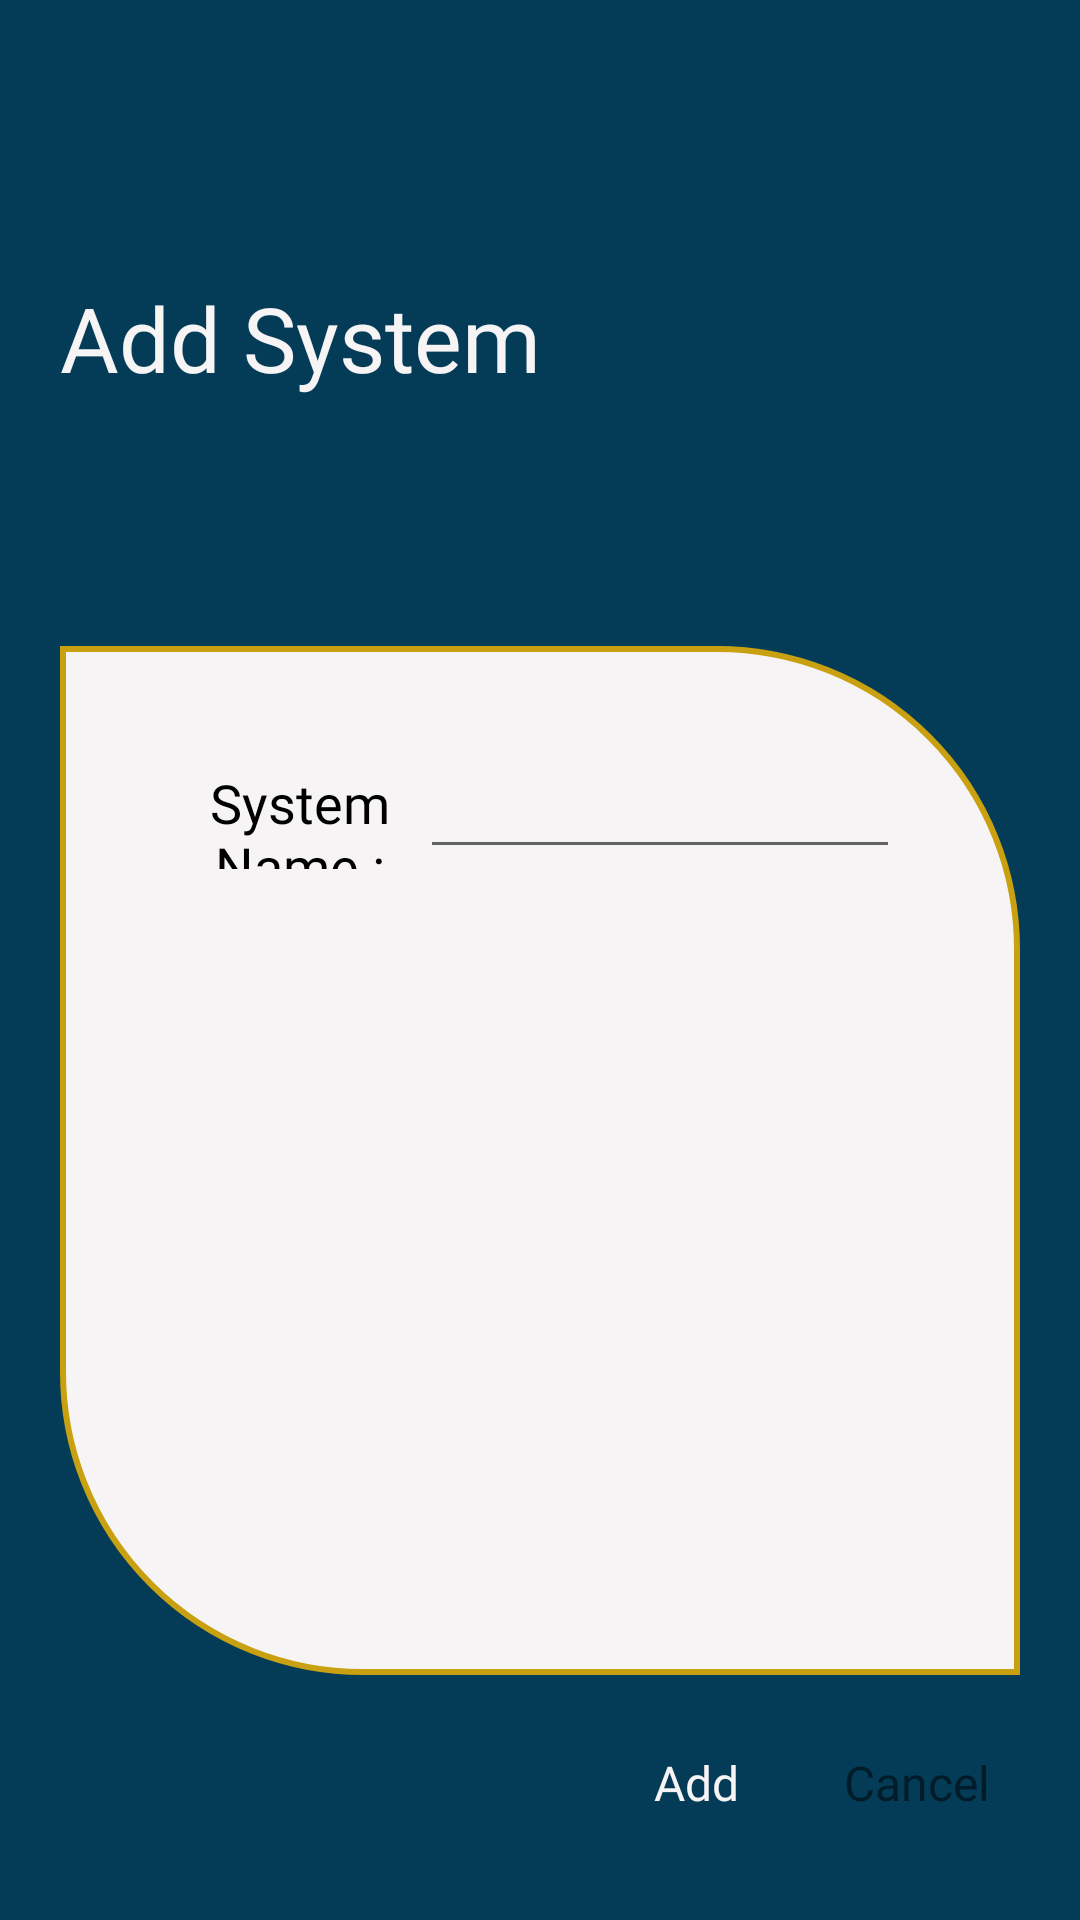

This screen was rendered from an Android layout file. Write that file and the resources it references.
<!-- AndroidManifest.xml: application theme AppTheme -->
<!-- res/layout/add_sys_dialog.xml -->
<?xml version="1.0" encoding="utf-8"?>
<LinearLayout xmlns:android="http://schemas.android.com/apk/res/android"
    xmlns:app="http://schemas.android.com/apk/res-auto"
    xmlns:tools="http://schemas.android.com/tools"
    android:id="@+id/bac1"
    android:layout_width="match_parent"
    android:layout_height="wrap_content"
    android:background="@color/darkblue_1"
    android:padding="10dp"
    android:orientation="vertical">

    <LinearLayout
        android:layout_width="match_parent"
        android:layout_height="0dp"
        android:layout_weight="1.2"
        android:gravity="center"
        android:orientation="horizontal">

        <ImageView
            android:id="@+id/imageView"
            android:visibility="gone"
            android:layout_width="match_parent"
            android:layout_height="wrap_content"
            android:layout_weight="9"
            app:srcCompat="@drawable/ic_add_to_queue_black_24dp_white"
            tools:ignore="VectorDrawableCompat" />

        <TextView
            android:id="@+id/tital"
            android:layout_width="match_parent"
            android:layout_height="wrap_content"
            android:layout_weight="1"
            android:fontFamily="@font/keania_one"
            android:padding="10dp"
            android:text="@string/add_system"
            android:textColor="@color/white"
            android:textSize="30sp" />
    </LinearLayout>

    <LinearLayout
        android:id="@+id/bac2"
        android:layout_width="match_parent"
        android:layout_height="0dp"
        android:layout_weight="2"
        android:layout_marginHorizontal="10dp"
        android:background="@drawable/bac_list_3"
        android:orientation="vertical"
        android:padding="30dp">


        
            
            
            
            
            

            
                
                
                
                
                
                
                
                

            
                
                
                
                
                
                
                
                

        
        <TableRow
            android:layout_width="match_parent"
            android:layout_height="wrap_content"
            android:layout_margin="5dp"
            android:gravity="center"
            android:padding="5dp">

            <TextView
                android:id="@+id/textView4"
                android:layout_width="match_parent"
                android:layout_height="match_parent"
                android:layout_weight="2"
                android:fontFamily="@font/averia_libre_light"
                android:gravity="center"
                android:text="@string/system_name"
                android:textColor="@color/black"
                android:textSize="18sp" />

            <EditText
                android:id="@+id/sysName"
                android:layout_width="match_parent"
                android:layout_height="wrap_content"
                android:layout_weight="1"
                android:ems="10"
                android:fontFamily="@font/averia_libre_light"
                android:inputType="textPersonName"
                android:padding="5dp"
                android:textColor="@color/black" />

        </TableRow>

        
        
        
        
        

        

        
    </LinearLayout>

    <LinearLayout
        android:layout_width="match_parent"
        android:layout_height="wrap_content"
        android:gravity="end"
        android:layout_marginVertical="20dp"
        android:orientation="horizontal"
        android:layoutDirection="ltr"
        >


        <TextView
            android:id="@+id/Addbutton"
            android:layout_width="wrap_content"
            android:layout_height="match_parent"
            android:layout_marginHorizontal="10dp"
            android:padding="5dp"
            android:fontFamily="@font/averia_libre_light"
            android:text="@string/add"
            android:textColor="@color/white"
            android:textSize="16sp" />

        <TextView
            android:id="@+id/Cancelbutton"
            android:layout_width="wrap_content"
            android:layout_height="match_parent"
            android:layout_marginHorizontal="15dp"
            android:padding="5dp"
            android:fontFamily="@font/averia_libre_light"
            android:text="@string/cancel"
            android:textColor="@color/main_orange_light_color"
            android:textSize="16sp" />
    </LinearLayout>


</LinearLayout>
<!-- resources referenced by this layout -->
<resources>
  <color name="black">#000000</color>
  <color name="darkblue_1">#043C58</color>
  <color name="white">#F7F4F6</color>
  <!-- drawable bac_list_3 (drawable) -->
  <?xml version="1.0" encoding="utf-8"?>
  <selector xmlns:android="http://schemas.android.com/apk/res/android">
  
      <item>
          <shape android:shape="rectangle">
  
              <corners android:bottomLeftRadius="100dp"
                  android:topRightRadius="100dp"
                 />
              <stroke
                  android:width="2dp"
                  android:color="@color/falconColor"/>
  
              <solid android:color="@color/white"/>
          </shape>
      </item>
  </selector>
  <!-- drawable ic_add_to_queue_black_24dp_white (drawable) -->
  <vector xmlns:android="http://schemas.android.com/apk/res/android"
          android:width="24dp"
          android:height="24dp"
          android:viewportWidth="24.0"
          android:viewportHeight="24.0">
      <path
          android:fillColor="#ffff"
          android:pathData="M21,3L3,3c-1.11,0 -2,0.89 -2,2v12c0,1.1 0.89,2 2,2h5v2h8v-2h5c1.1,0 1.99,-0.9 1.99,-2L23,5c0,-1.11 -0.9,-2 -2,-2zM21,17L3,17L3,5h18v12zM16,10v2h-3v3h-2v-3L8,12v-2h3L11,7h2v3h3z"/>
  </vector>
  <string name="add">Add</string>
  <string name="add_system">Add System</string>
  <string name="cancel">Cancel</string>
  <string name="system_name">System Name :</string>
  <string name="system_no">System No :</string>
  <style name="AppTheme" parent="Theme.AppCompat.Light.NoActionBar">
          
          <item name="colorPrimary">@color/colorPrimary</item>
          <item name="colorPrimaryDark">@color/colorPrimaryDark</item>
          <item name="colorAccent">@color/colorAccent</item>
      </style>
  <color name="falconColor">#c8a010</color>
  <color name="colorPrimary">#FFFFFF</color>
  <color name="colorPrimaryDark">#032A3D</color>
  <color name="colorAccent">#c8a010</color>
</resources>
